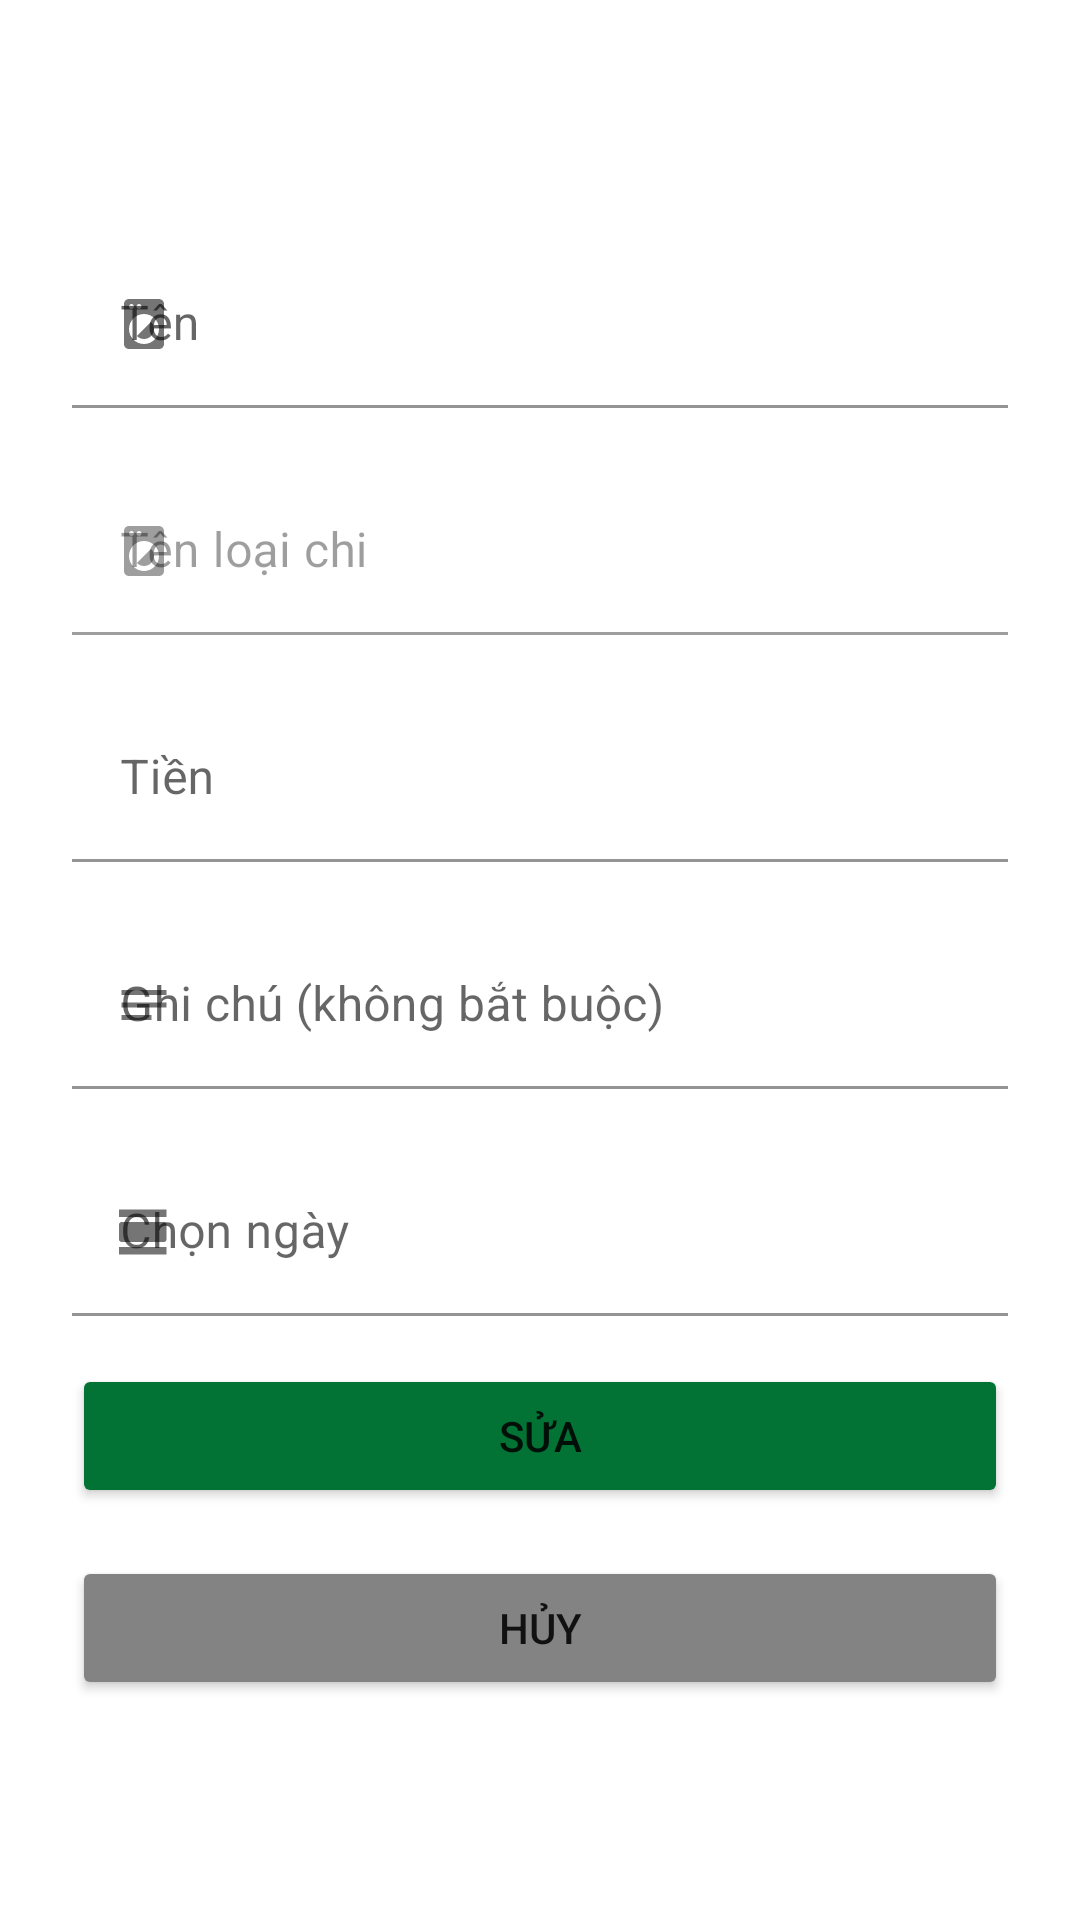

Layout XML and referenced resources for this Android screen:
<!-- AndroidManifest.xml: application theme Theme.Assginment_MOB403 -->
<!-- res/layout/fragment_detail_khoanchi.xml -->
<?xml version="1.0" encoding="utf-8"?>
<FrameLayout xmlns:android="http://schemas.android.com/apk/res/android"
    xmlns:app="http://schemas.android.com/apk/res-auto"
    xmlns:tools="http://schemas.android.com/tools"
    android:layout_width="match_parent"
    android:layout_height="match_parent"
    tools:context=".Fragment.Chi.Fragment_detail_khoanchi">

    <ScrollView
        android:layout_width="match_parent"
        android:layout_height="match_parent">

        <androidx.constraintlayout.widget.ConstraintLayout
            android:layout_width="match_parent"

            android:layout_height="match_parent">

            <androidx.constraintlayout.widget.ConstraintLayout
                android:id="@+id/l_id"
                android:layout_width="0dp"
                android:layout_height="wrap_content"
                android:layout_marginStart="24dp"
                android:layout_marginTop="24dp"
                android:layout_marginEnd="24dp"
                android:background="@drawable/radius"
                app:layout_constraintEnd_toEndOf="parent"
                app:layout_constraintStart_toStartOf="parent"
                app:layout_constraintTop_toTopOf="parent">

                <TextView
                    android:id="@+id/tv_id"
                    android:layout_width="wrap_content"
                    android:layout_height="wrap_content"
                    android:textSize="24dp"
                    android:textStyle="bold"
                    app:layout_constraintBottom_toBottomOf="parent"
                    app:layout_constraintEnd_toEndOf="parent"
                    app:layout_constraintStart_toStartOf="parent"
                    app:layout_constraintTop_toTopOf="parent"></TextView>
            </androidx.constraintlayout.widget.ConstraintLayout>

            <androidx.constraintlayout.widget.ConstraintLayout
                android:id="@+id/l_information"
                android:layout_width="0dp"
                android:layout_height="wrap_content"
                android:layout_marginStart="24dp"
                android:layout_marginTop="24dp"
                android:layout_marginEnd="24dp"
                android:background="@drawable/radius"
                app:layout_constraintEnd_toEndOf="parent"
                app:layout_constraintHorizontal_bias="0.0"
                app:layout_constraintStart_toStartOf="parent"
                app:layout_constraintTop_toBottomOf="@+id/l_id">

                <com.google.android.material.textfield.TextInputLayout
                    android:id="@+id/edl_khoanchi_name"
                    android:layout_width="0dp"
                    android:layout_height="wrap_content"
                    android:ems="10"
                    android:hint="Tên"
                    app:endIconMode="clear_text"
                    app:layout_constraintEnd_toEndOf="parent"
                    app:layout_constraintStart_toStartOf="parent"
                    app:layout_constraintTop_toTopOf="parent"
                    app:startIconDrawable="@drawable/code_20_20">

                    <com.google.android.material.textfield.TextInputEditText
                        android:id="@+id/ed_khoanchi_name"
                        android:layout_width="match_parent"
                        android:layout_height="match_parent"
                        android:background="@android:color/transparent"
                        android:inputType="text" />
                </com.google.android.material.textfield.TextInputLayout>

                <com.google.android.material.textfield.TextInputLayout
                    android:id="@+id/edl_loaichi_name"
                    android:layout_width="0dp"
                    android:layout_height="wrap_content"
                    android:layout_marginTop="20dp"
                    android:ems="10"
                    android:enabled="false"
                    android:hint="Tên loại chi"
                    app:layout_constraintEnd_toEndOf="parent"
                    app:layout_constraintStart_toStartOf="parent"
                    app:layout_constraintTop_toBottomOf="@+id/edl_khoanchi_name"
                    app:startIconDrawable="@drawable/code_20_20">

                    <com.google.android.material.textfield.TextInputEditText
                        android:id="@+id/ed_loaichi_name"
                        android:layout_width="match_parent"
                        android:layout_height="match_parent"
                        android:background="@android:color/transparent" />
                </com.google.android.material.textfield.TextInputLayout>

                <com.google.android.material.textfield.TextInputLayout
                    android:id="@+id/edl_khoanchi_money"
                    android:layout_width="0dp"
                    android:layout_height="wrap_content"
                    android:layout_marginTop="20dp"
                    android:ems="10"
                    android:hint="Tiền"
                    app:endIconMode="clear_text"
                    app:layout_constraintEnd_toEndOf="parent"
                    app:layout_constraintStart_toStartOf="parent"
                    app:layout_constraintTop_toBottomOf="@+id/edl_loaichi_name"
                    app:startIconDrawable="@drawable/ic_baseline_attach_money_24">

                    <com.google.android.material.textfield.TextInputEditText
                        android:id="@+id/ed_khoanchi_money"
                        android:layout_width="match_parent"
                        android:layout_height="match_parent"
                        android:background="@android:color/transparent"
                        android:inputType="number" />
                </com.google.android.material.textfield.TextInputLayout>

                <com.google.android.material.textfield.TextInputLayout
                    android:id="@+id/edl_khoanchi_note"
                    android:layout_width="0dp"
                    android:layout_height="wrap_content"
                    android:layout_marginTop="20dp"
                    android:ems="10"
                    android:hint="Ghi chú (không bắt buộc)"
                    app:endIconMode="clear_text"
                    app:layout_constraintEnd_toEndOf="parent"
                    app:layout_constraintStart_toStartOf="parent"
                    app:layout_constraintTop_toBottomOf="@+id/edl_khoanchi_money"
                    app:startIconDrawable="@drawable/ic_baseline_notes_24">

                    <com.google.android.material.textfield.TextInputEditText
                        android:id="@+id/ed_khoanchi_note"
                        android:layout_width="match_parent"
                        android:layout_height="match_parent"
                        android:background="@android:color/transparent"
                        android:inputType="text" />
                </com.google.android.material.textfield.TextInputLayout>

                <com.google.android.material.textfield.TextInputLayout
                    android:id="@+id/edl_khoanchi_date_add"
                    android:layout_width="0dp"
                    android:layout_height="wrap_content"
                    android:layout_marginTop="20dp"
                    android:ems="10"
                    android:hint="Chọn ngày"
                    app:endIconMode="clear_text"
                    app:layout_constraintEnd_toEndOf="parent"
                    app:layout_constraintStart_toStartOf="parent"
                    app:layout_constraintTop_toBottomOf="@+id/edl_khoanchi_note"
                    app:startIconDrawable="@drawable/ic_baseline_view_day_24">

                    <com.google.android.material.textfield.TextInputEditText
                        android:id="@+id/ed_khoanchi_date_add"
                        android:layout_width="match_parent"
                        android:layout_height="match_parent"
                        android:background="@android:color/transparent" />
                </com.google.android.material.textfield.TextInputLayout>


            </androidx.constraintlayout.widget.ConstraintLayout>

            <Button
                android:id="@+id/btn_edit"
                android:layout_width="0dp"
                android:layout_height="wrap_content"
                android:layout_marginStart="24dp"
                android:layout_marginTop="16dp"
                android:layout_marginEnd="24dp"
                android:backgroundTint="@color/edit"
                android:text="Sửa"
                app:layout_constraintEnd_toEndOf="parent"
                app:layout_constraintStart_toStartOf="parent"
                app:layout_constraintTop_toBottomOf="@+id/l_information" />

            <Button
                android:id="@+id/btn_cancel"
                android:layout_width="0dp"
                android:layout_height="wrap_content"
                android:layout_marginStart="24dp"
                android:layout_marginTop="16dp"
                android:layout_marginEnd="24dp"
                android:backgroundTint="@color/deep_grey"
                android:text="Hủy"
                app:layout_constraintEnd_toEndOf="parent"
                app:layout_constraintStart_toStartOf="parent"
                app:layout_constraintTop_toBottomOf="@+id/btn_edit" />
        </androidx.constraintlayout.widget.ConstraintLayout>
    </ScrollView>
</FrameLayout>
<!-- resources referenced by this layout -->
<resources>
  <color name="deep_grey">#838383</color>
  <color name="edit">#027235</color>
  <!-- drawable code_20_20 (drawable) -->
  <vector xmlns:android="http://schemas.android.com/apk/res/android"
      android:width="20dp"
      android:height="20dp"
      android:tint="?attr/colorControlNormal"
      android:viewportWidth="24"
      android:viewportHeight="24">
      <path
          android:fillColor="@android:color/white"
          android:pathData="M9.17,16.83c1.56,1.56 4.1,1.56 5.66,0 1.56,-1.56 1.56,-4.1 0,-5.66l-5.66,5.66zM18,2.01L6,2c-1.11,0 -2,0.89 -2,2v16c0,1.11 0.89,2 2,2h12c1.11,0 2,-0.89 2,-2L20,4c0,-1.11 -0.89,-1.99 -2,-1.99zM10,4c0.55,0 1,0.45 1,1s-0.45,1 -1,1 -1,-0.45 -1,-1 0.45,-1 1,-1zM7,4c0.55,0 1,0.45 1,1s-0.45,1 -1,1 -1,-0.45 -1,-1 0.45,-1 1,-1zM12,20c-3.31,0 -6,-2.69 -6,-6s2.69,-6 6,-6 6,2.69 6,6 -2.69,6 -6,6z" />
  </vector>
  <!-- drawable ic_baseline_notes_24 (drawable) -->
  <vector xmlns:android="http://schemas.android.com/apk/res/android"
      android:width="20dp"
      android:height="20dp"
      android:autoMirrored="true"
      android:tint="?attr/colorControlNormal"
      android:viewportWidth="24"
      android:viewportHeight="24">
      <path
          android:fillColor="@android:color/white"
          android:pathData="M3,18h12v-2L3,16v2zM3,6v2h18L21,6L3,6zM3,13h18v-2L3,11v2z" />
  </vector>
  <!-- drawable ic_baseline_view_day_24 (drawable) -->
  <vector xmlns:android="http://schemas.android.com/apk/res/android"
      android:width="20dp"
      android:height="20dp"
      android:tint="?attr/colorControlNormal"
      android:viewportWidth="24"
      android:viewportHeight="24">
      <path
          android:fillColor="@android:color/white"
          android:pathData="M2,21h19v-3H2v3zM20,8H3c-0.55,0 -1,0.45 -1,1v6c0,0.55 0.45,1 1,1h17c0.55,0 1,-0.45 1,-1V9c0,-0.55 -0.45,-1 -1,-1zM2,3v3h19V3H2z" />
  </vector>
  <style name="Theme.Assginment_MOB403" parent="Theme.MaterialComponents.DayNight.NoActionBar">
          
          <item name="colorPrimary">@color/purple_500</item>
          <item name="colorPrimaryVariant">@color/purple_700</item>
          <item name="colorOnPrimary">@color/white</item>
          
          <item name="colorSecondary">@color/teal_200</item>
          <item name="colorSecondaryVariant">@color/teal_700</item>
          <item name="colorOnSecondary">@color/black</item>
          
          <item name="android:statusBarColor" tools:targetApi="l">?attr/colorPrimaryVariant</item>
          
      </style>
  <color name="purple_500">#FF6200EE</color>
  <color name="purple_700">#FF3700B3</color>
  <color name="white">#FFFFFFFF</color>
  <color name="teal_200">#FF03DAC5</color>
  <color name="teal_700">#FF018786</color>
  <color name="black">#FF000000</color>
</resources>
